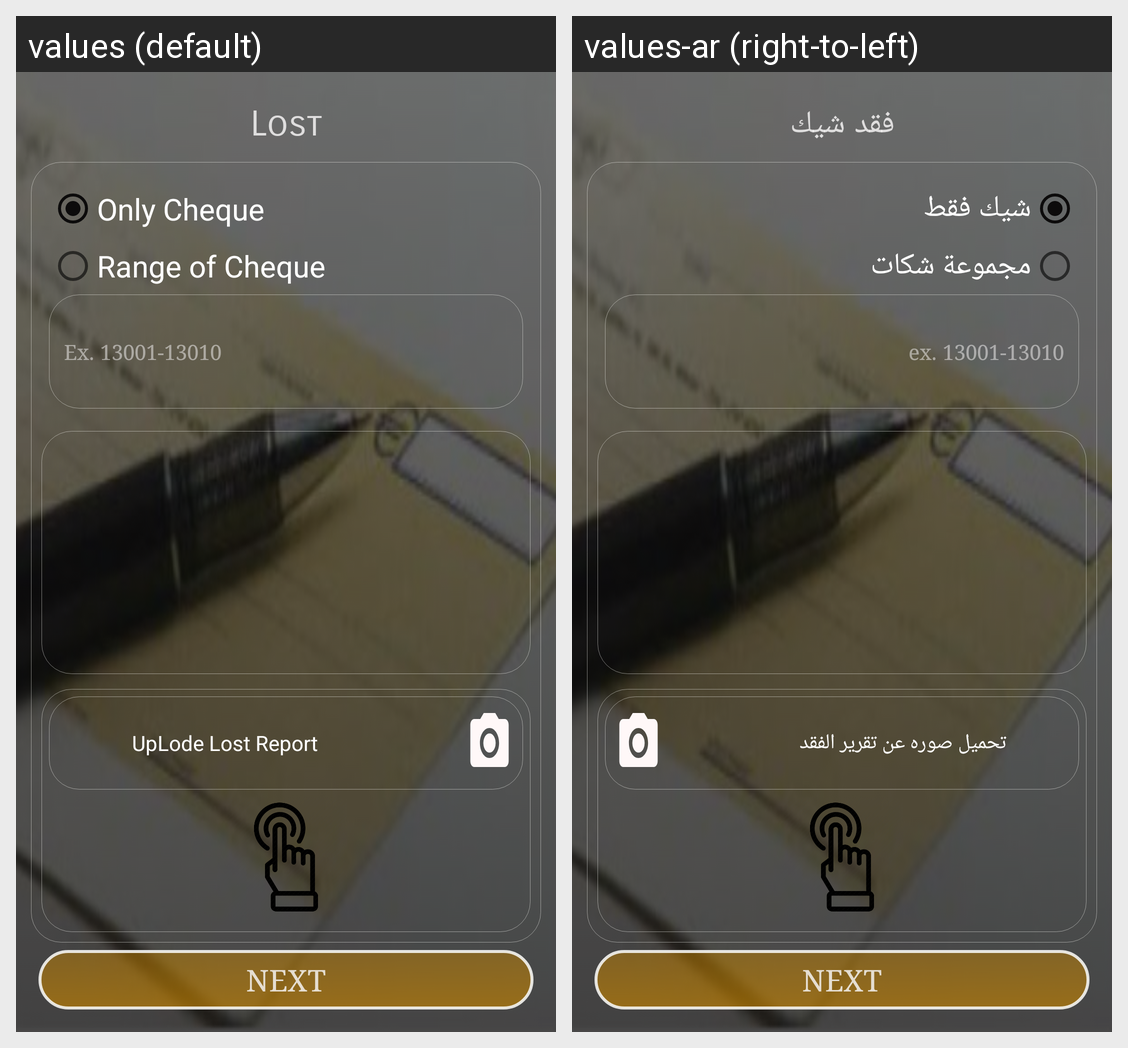

The same Android screen rendered under two of its app's locales, left to right. List the strings drawn on it with the default value and each locale's translation.
Android screen res/layout/lost_stealing.xml rendered under 2 locales, left to right: values (default), values-ar (right-to-left). Device: Nexus 5 (rendered at 1080×1920; each locale shown at half size, 540×960, under a caption strip naming it); theme AppTheme.
Strings drawn on this screen, with the default value and each locale's value (text and hints the layout hard-codes, and strings that could not be matched under every locale, appear in the picture but are not listed):

lost
  values: Lost
  values-ar: فقد شيك

only_cheque
  values: Only Cheque
  values-ar: شيك فقط

range_of_cheque
  values: Range of Cheque
  values-ar: مجموعة شكات

ex_13001_13010
  values: Ex. 13001-13010
  values-ar: ex. 13001-13010

uplode_lost_report
  values: UpLode Lost Report
  values-ar: تحميل صوره عن تقرير الفقد

next
  values: Next
  values-ar: Next
